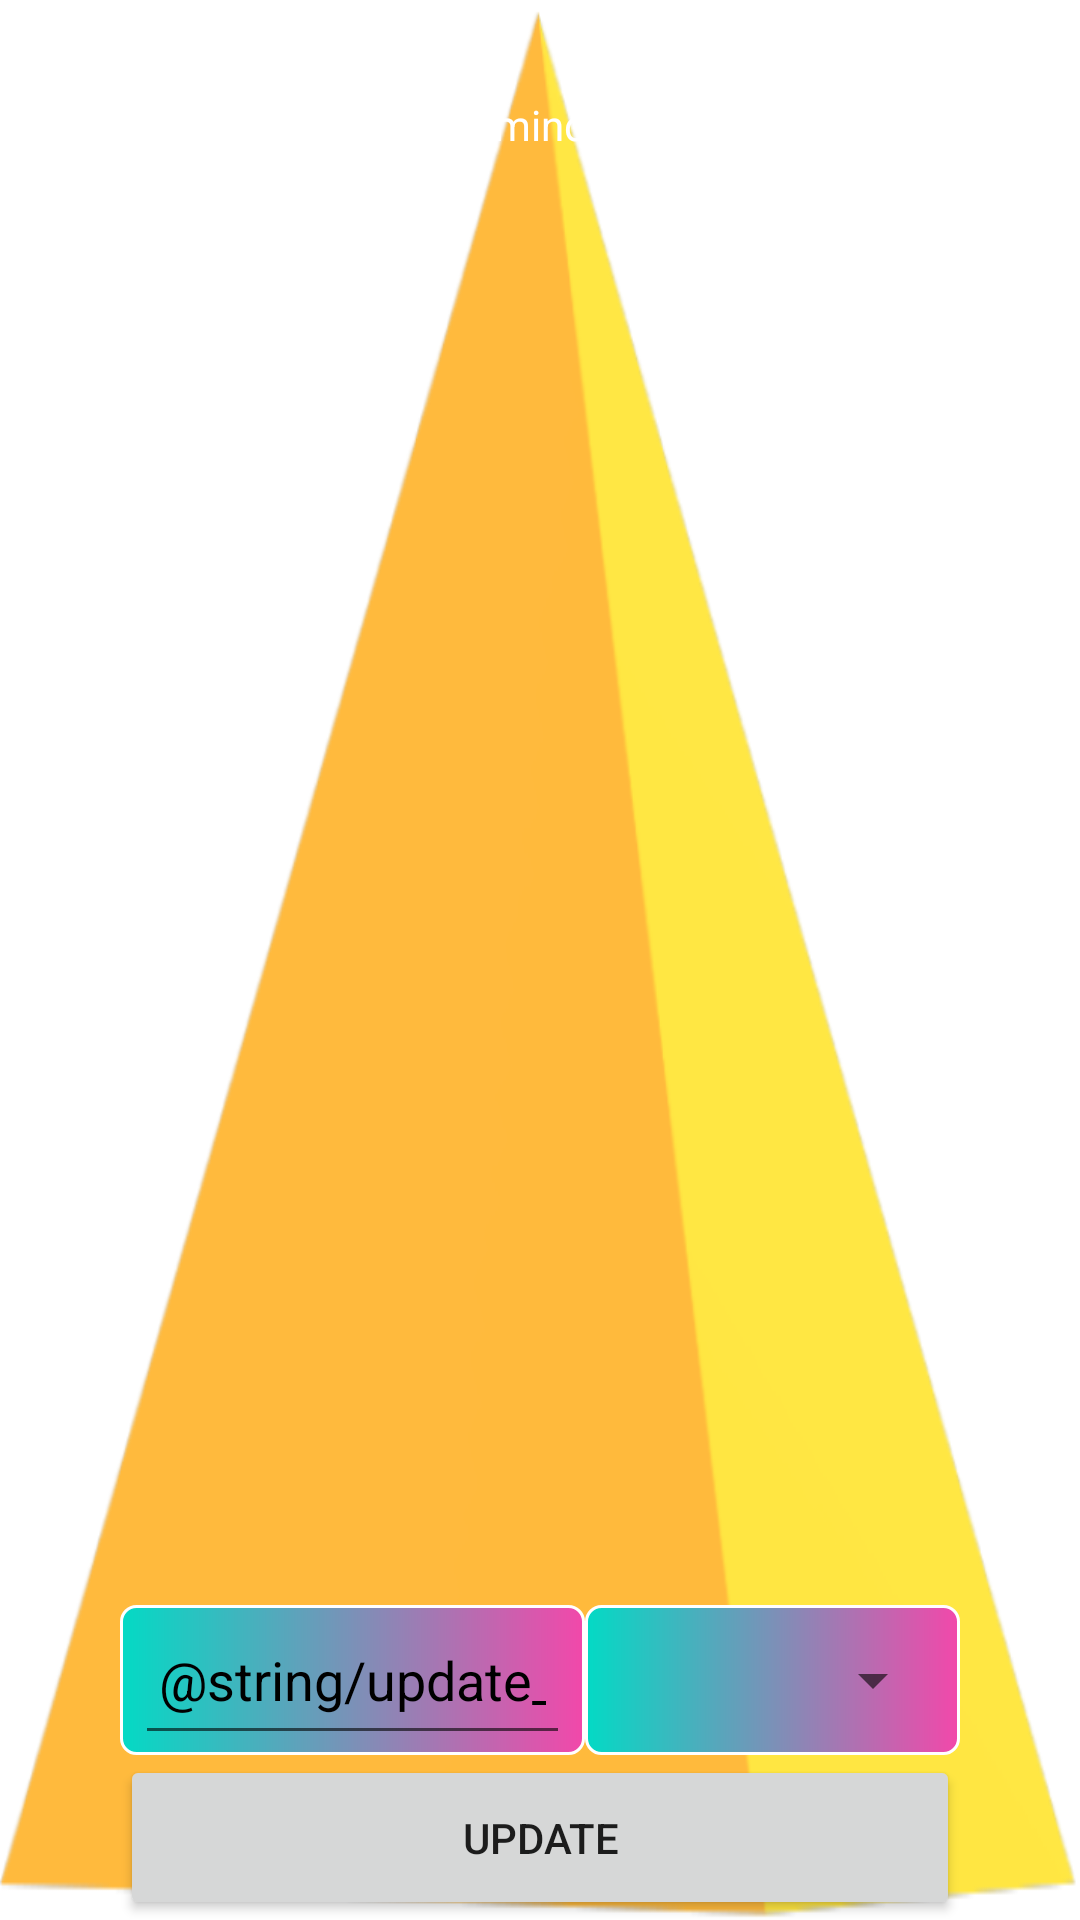

Reconstruct the res/layout file that produces this screen, plus the resources it refers to.
<!-- AndroidManifest.xml: application theme Theme.AuthorGenie4 -->
<!-- res/layout/progress_fragment_version1.xml -->
<?xml version="1.0" encoding="utf-8"?>
<androidx.constraintlayout.widget.ConstraintLayout xmlns:android="http://schemas.android.com/apk/res/android"
    xmlns:app="http://schemas.android.com/apk/res-auto"
    xmlns:tools="http://schemas.android.com/tools"
    android:id="@+id/main"
    android:layout_width="match_parent"
    android:layout_height="wrap_content"
    android:layout_margin="0dp"
    android:background="@drawable/triangle_background"
    tools:context=".ui.main.ProgressInputFragment">

    <TextView
        android:id="@+id/header"
        android:layout_width="match_parent"
        android:layout_height="wrap_content"
        android:layout_marginTop="@dimen/big_margin"
        android:padding="@dimen/big_padding"
        android:text="@string/inspirational_reminder_text"
        style="@style/tipsAndQuotesText"
        app:layout_constraintEnd_toEndOf="parent"
        app:layout_constraintHorizontal_bias="0.497"
        app:layout_constraintLeft_toLeftOf="parent"
        app:layout_constraintRight_toRightOf="parent"
        app:layout_constraintStart_toStartOf="parent"
        app:layout_constraintTop_toTopOf="parent" />

    <LinearLayout

        android:layout_width="wrap_content"
        android:layout_height="wrap_content"
        android:layout_marginTop="@dimen/big_margin"
        android:orientation="vertical"
        android:layout_marginBottom="0dp"
        app:layout_constraintBottom_toBottomOf="parent"
        app:layout_constraintEnd_toEndOf="parent"
        app:layout_constraintStart_toStartOf="parent"
        app:layout_constraintTop_toBottomOf="@+id/header"
        app:layout_constraintVertical_bias="1.0">

        <LinearLayout
            android:layout_width="wrap_content"
            android:layout_height="wrap_content"
            android:orientation="horizontal"
            android:layout_marginBottom="0dp"
            >
            <FrameLayout
                android:layout_width="wrap_content"
                android:layout_height="wrap_content"
                android:paddingHorizontal="5dp"
                android:background="@drawable/progress_input_background">
            <EditText
                android:id="@+id/enter_progress_editText"
                android:layout_width="145dp"
                android:layout_height="50dp"
                android:hint="@string/update_progress_here"
                android:importantForAutofill="no"
                android:inputType="number"
                android:padding="@dimen/smallPadding"
                android:textColorHint="@color/black"
                android:textAppearance="@style/TextAppearance.AppCompat.Medium"/>
            </FrameLayout>

            <FrameLayout
                android:layout_width="wrap_content"
                android:layout_height="wrap_content"
                android:paddingHorizontal="5dp"
                android:background="@drawable/progress_input_background">
            <Spinner
                android:id="@+id/spinner"
                android:layout_width="115dp"
                android:layout_height="50dp"
                tools:layout_editor_absoluteX="232dp"
                tools:layout_editor_absoluteY="579dp"
                android:textAppearance="@style/TextAppearance.AppCompat.Medium"/>
            </FrameLayout>
        </LinearLayout>

        <Button
            android:id="@+id/addProgressButton"
            android:layout_width="match_parent"
            android:layout_height="55dp"
            android:text="@string/update"
            android:textAppearance="@style/TextAppearance.AppCompat.Button"
            tools:layout_editor_absoluteX="72dp"
            tools:layout_editor_absoluteY="627dp" />


    </LinearLayout>


</androidx.constraintlayout.widget.ConstraintLayout>
<!-- resources referenced by this layout -->
<resources>
  <color name="black">#FF000000</color>
  <dimen name="big_margin">16dp</dimen>
  <dimen name="big_padding">16dp</dimen>
  <dimen name="smallPadding">8dp</dimen>
  <!-- drawable progress_input_background (drawable) -->
  <?xml version="1.0" encoding="utf-8"?>
  <layer-list xmlns:android="http://schemas.android.com/apk/res/android">
      <item>
          <shape>
              <gradient
                  android:angle="0"
                  android:endColor="@color/pink"
                  android:startColor="@color/teal_200" />
              <corners android:radius="5dp" />
              <stroke
                  android:width="1dp"
                  android:color="@color/white" />
          </shape>
      </item>
  </layer-list>
  <!-- drawable triangle_background (drawable) -->
  <?xml version="1.0" encoding="utf-8"?>
  <bitmap xmlns:android="http://schemas.android.com/apk/res/android"
      android:src="@drawable/pyramid"
      android:dither="true"
      android:filter="true"
      android:gravity="fill">
  </bitmap>
  <string name="update">Update</string>
  <style name="tipsAndQuotesText">
          <item name="android:textColor">@color/white</item>
          <item name="fontFamily">sans-serif</item>
      </style>
  <style name="Theme.AuthorGenie4" parent="Theme.MaterialComponents.DayNight.NoActionBar">
          
          <item name="colorPrimary">@color/teal_200</item>
          <item name="colorPrimaryVariant">@color/teal_700</item>
          <item name="colorOnPrimary">@color/black</item>
          
          <item name="colorSecondary">@color/purple_light</item>
          <item name="colorSecondaryVariant">@color/purple_dark</item>
          <item name="colorOnSecondary">@color/white</item>
          
          <item name="android:statusBarColor" tools:targetApi="l">@android:color/transparent</item>
          <item name="android:title">"Author Genie"</item>
      </style>
  <color name="pink">#F248AA</color>
  <color name="teal_200">#FF03DAC5</color>
  <color name="white">#FFFFFFFF</color>
  <!-- drawable pyramid: png bitmap (drawable, 30689 bytes) -->
  <color name="teal_700">#FF018786</color>
  <color name="purple_light">#FFBB86FC</color>
  <color name="purple_dark">#4B3268</color>
</resources>
